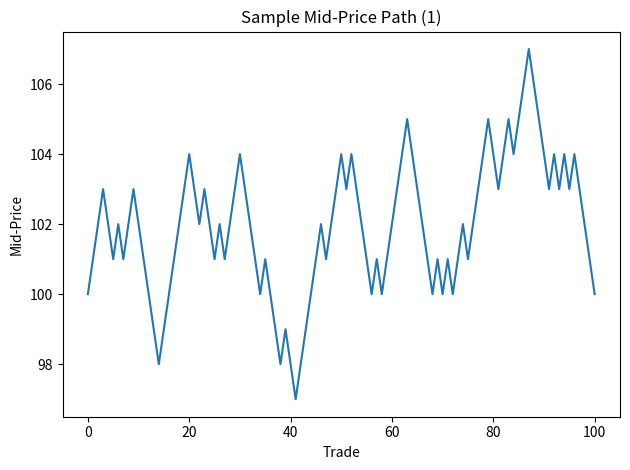
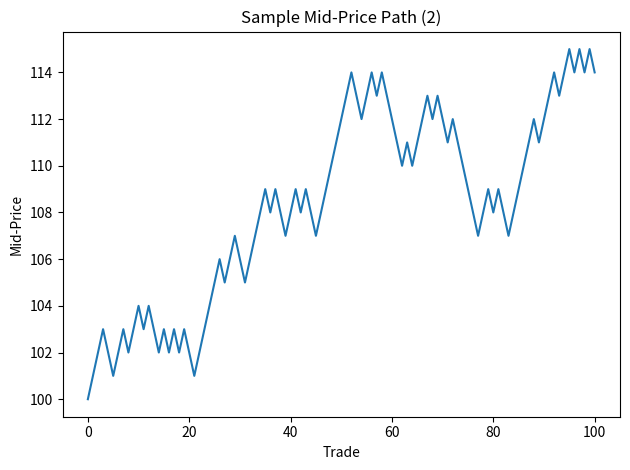
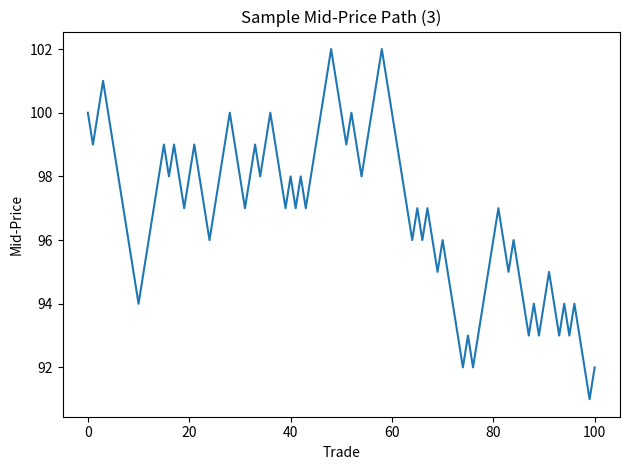

Recreate these plots in Python, in order.
import numpy as np
import matplotlib.pyplot as plt

def simulate_market_maker(trades=100, seed=None):
    """
    Inventory-based market making per rules:
      - start bid/ask = 99/101 (2-tick spread)
      - trades are unit sized
      - after a BUY (we buy one unit), lower both quotes by 1
      - after a SALE (we sell one unit), raise both quotes by 1

    Returns dict with arrays: bid, ask, mid, inventory, sides (+1 buy, -1 sale).
    """
    rng = np.random.default_rng(seed)
    bid = np.zeros(trades + 1, dtype=int)
    ask = np.zeros(trades + 1, dtype=int)
    mid = np.zeros(trades + 1, dtype=float)
    inv = np.zeros(trades + 1, dtype=int)
    sides = np.zeros(trades, dtype=int)

    # initial quotes 99/101
    bid[0], ask[0] = 99, 101
    mid[0] = 0.5 * (bid[0] + ask[0])

    for t in range(trades):
        side = 1 if rng.random() < 0.5 else -1   # +1 = we buy; -1 = we sell
        sides[t] = side

        if side == 1:
            # we buy one; move both quotes down by 1
            inv[t + 1] = inv[t] + 1
            bid[t + 1] = bid[t] - 1
            ask[t + 1] = ask[t] - 1
        else:
            # we sell one; move both quotes up by 1
            inv[t + 1] = inv[t] - 1
            bid[t + 1] = bid[t] + 1
            ask[t + 1] = ask[t] + 1

        mid[t + 1] = 0.5 * (bid[t + 1] + ask[t + 1])

    return {"bid": bid, "ask": ask, "mid": mid, "inventory": inv, "sides": sides}

if __name__ == "__main__":
    # three sample paths
    for i, s in enumerate([7, 13, 29], start=1):
        res = simulate_market_maker(trades=100, seed=s)
        plt.figure()
        plt.plot(range(len(res["mid"])), res["mid"])
        plt.title(f"Sample Mid-Price Path ({i})")
        plt.xlabel("Trade")
        plt.ylabel("Mid-Price")
        plt.tight_layout()
    plt.show()
